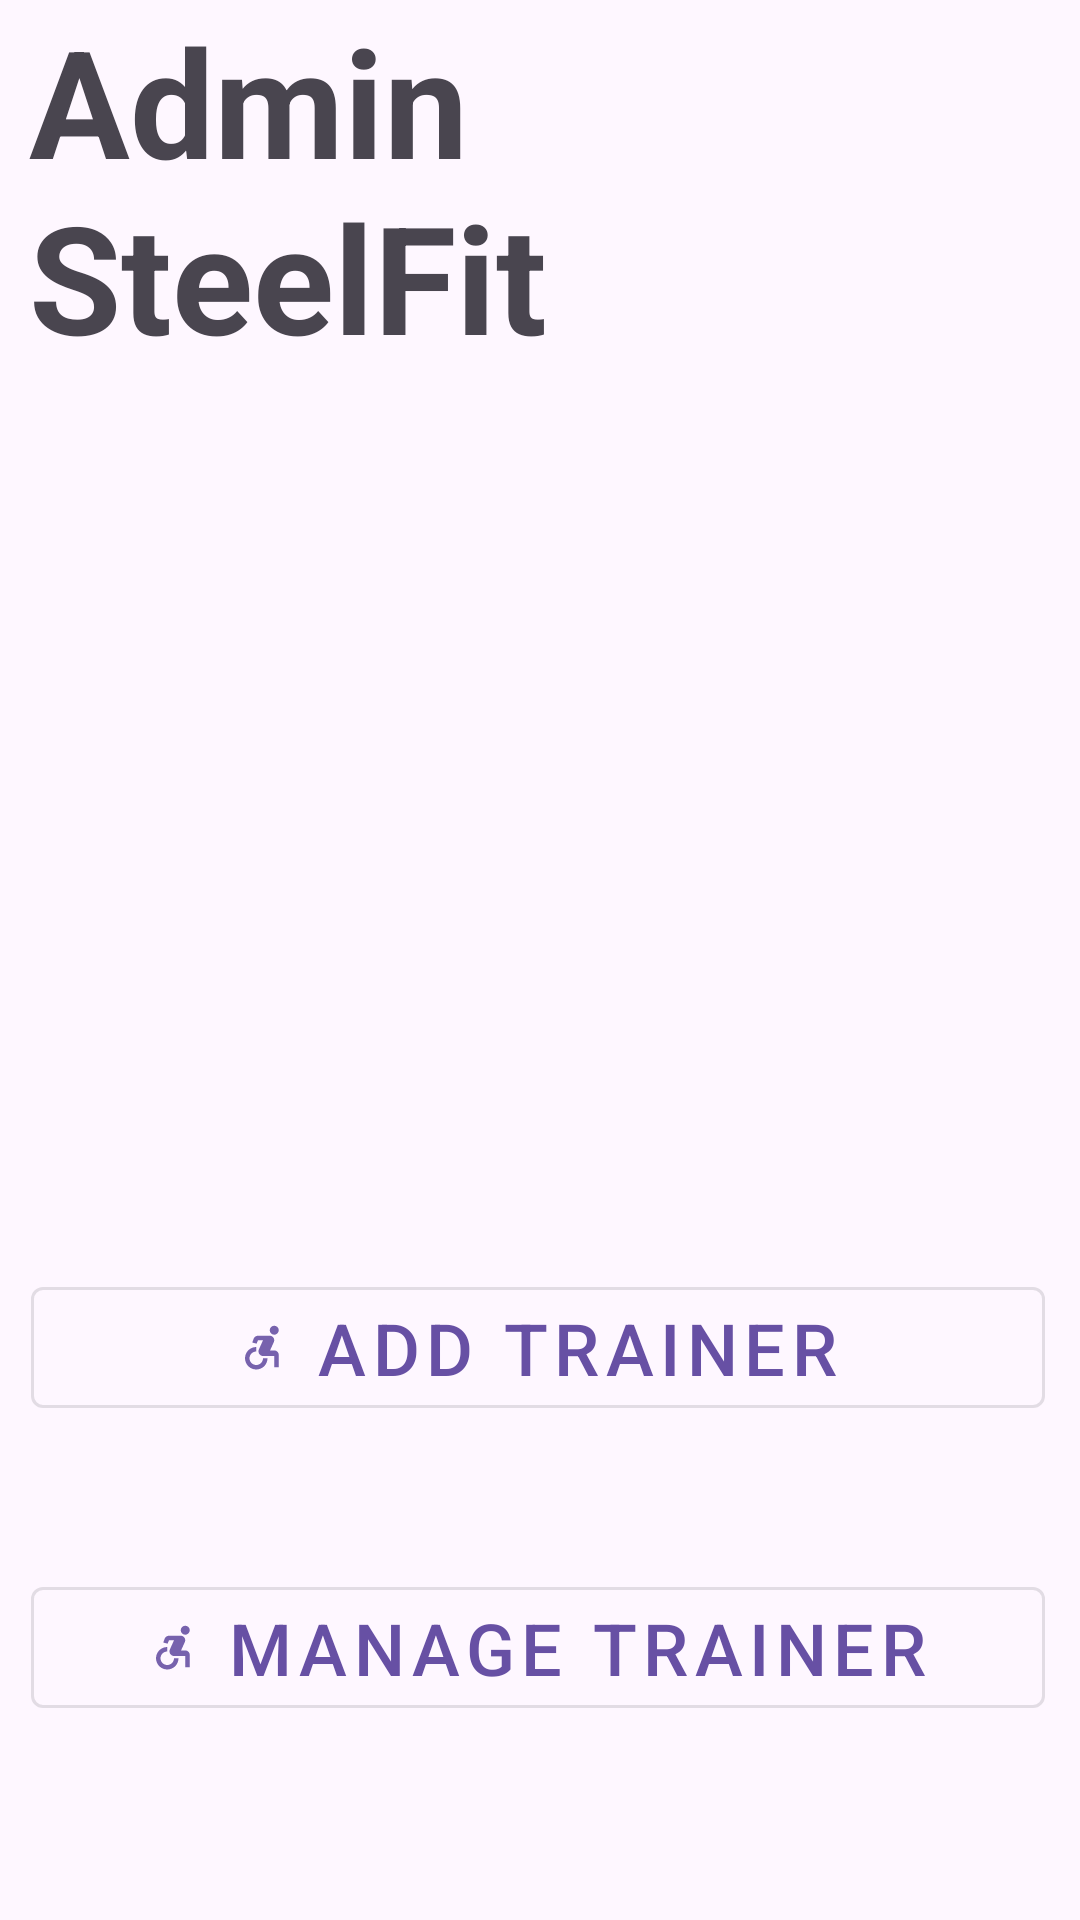

Reconstruct the res/layout file that produces this screen, plus the resources it refers to.
<!-- AndroidManifest.xml: application theme Theme.SteelFit -->
<!-- res/layout/activity_admin_int.xml -->
<?xml version="1.0" encoding="utf-8"?>
<androidx.constraintlayout.widget.ConstraintLayout xmlns:android="http://schemas.android.com/apk/res/android"
    xmlns:app="http://schemas.android.com/apk/res-auto"
    xmlns:tools="http://schemas.android.com/tools"
    android:id="@+id/main"
    android:layout_width="match_parent"
    android:layout_height="match_parent"
    tools:context=".AdminInterface">

    <ImageView
        android:id="@+id/imageView4"
        android:layout_width="338dp"
        android:layout_height="192dp"
        app:layout_constraintBottom_toBottomOf="parent"
        app:layout_constraintEnd_toEndOf="parent"
        app:layout_constraintHorizontal_bias="0.476"
        app:layout_constraintStart_toStartOf="parent"
        app:layout_constraintTop_toTopOf="parent"
        app:layout_constraintVertical_bias="0.176"
        app:srcCompat="@drawable/steelfit" />

    <TextView
        android:id="@+id/textView12"
        android:layout_width="329dp"
        android:layout_height="124dp"
        android:text="Admin SteelFit"
        android:textSize="50sp"
        android:textStyle="bold"
        app:layout_constraintBottom_toBottomOf="parent"
        app:layout_constraintEnd_toEndOf="parent"
        app:layout_constraintHorizontal_bias="0.31"
        app:layout_constraintStart_toStartOf="parent"
        app:layout_constraintTop_toTopOf="parent"
        app:layout_constraintVertical_bias="0.0" />

    <com.google.android.material.button.MaterialButton
        android:id="@+id/btnAddTrainer"
        style="@style/Widget.MaterialComponents.Button.OutlinedButton"
        android:layout_width="0dp"
        android:layout_height="wrap_content"
        android:layout_marginTop="152dp"
        android:text="Add Trainer"
        android:textSize="24sp"
        app:icon="@drawable/baseline_accessible_forward_24"
        app:iconGravity="textStart"
        app:iconPadding="8dp"
        app:layout_constraintEnd_toEndOf="@+id/imageView4"
        app:layout_constraintHorizontal_bias="1.0"
        app:layout_constraintStart_toStartOf="@+id/imageView4"
        app:layout_constraintTop_toBottomOf="@+id/imageView4" />

    <com.google.android.material.button.MaterialButton
        android:id="@+id/btnManageTrainer"
        style="@style/Widget.MaterialComponents.Button.OutlinedButton"
        android:layout_width="0dp"
        android:layout_height="wrap_content"
        android:layout_marginTop="252dp"
        android:text="Manage Trainer"
        android:textSize="24sp"
        app:icon="@drawable/baseline_accessible_forward_24"
        app:iconGravity="textStart"
        app:iconPadding="8dp"
        app:layout_constraintEnd_toEndOf="@+id/imageView4"
        app:layout_constraintHorizontal_bias="1.0"
        app:layout_constraintStart_toStartOf="@+id/imageView4"
        app:layout_constraintTop_toBottomOf="@+id/imageView4" />


</androidx.constraintlayout.widget.ConstraintLayout>
<!-- resources referenced by this layout -->
<resources>
  <!-- drawable baseline_accessible_forward_24 (drawable) -->
  <vector xmlns:android="http://schemas.android.com/apk/res/android" android:alpha="0.9" android:autoMirrored="true" android:height="24dp" android:tint="#000000" android:viewportHeight="24" android:viewportWidth="24" android:width="24dp">
        
      <path android:fillColor="@android:color/white" android:pathData="M17,4.54m-2,0a2,2 0,1 1,4 0a2,2 0,1 1,-4 0"/>
        
      <path android:fillColor="@android:color/white" android:pathData="M14,17h-2c0,1.65 -1.35,3 -3,3s-3,-1.35 -3,-3 1.35,-3 3,-3v-2c-2.76,0 -5,2.24 -5,5s2.24,5 5,5 5,-2.24 5,-5zM17,13.5h-1.86l1.67,-3.67C17.42,8.5 16.44,7 14.96,7h-5.2c-0.81,0 -1.54,0.47 -1.87,1.2L7.22,10l1.92,0.53L9.79,9L12,9l-1.83,4.1c-0.6,1.33 0.39,2.9 1.85,2.9L17,16v5h2v-5.5c0,-1.1 -0.9,-2 -2,-2z"/>
      
  </vector>
  <style name="Theme.SteelFit" parent="Base.Theme.SteelFit" />
  <style name="Base.Theme.SteelFit" parent="Theme.Material3.DayNight.NoActionBar">
          
          
      </style>
</resources>
